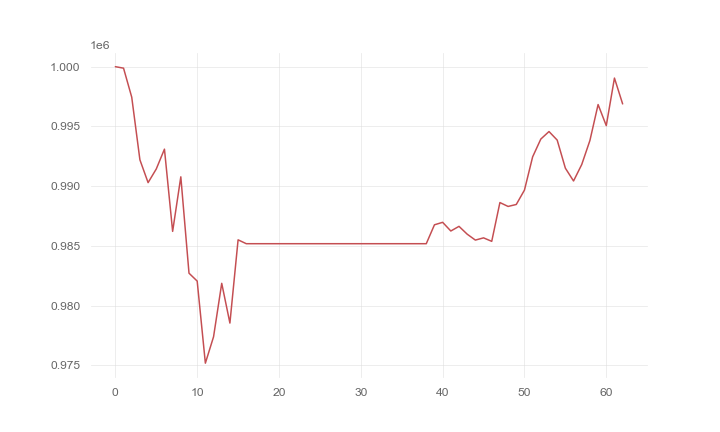

The data file committed next to this chart (first rows):
, 0
0, 1000000
1, 999874
2, 997448
3, 992206
4, 990298
5, 991440
6, 993098
7, 986220
8, 990783
9, 982721
10, 982060
11, 975192
12, 977398
13, 981873
14, 978548
15, 985511
16, 985188
17, 985188
18, 985188
19, 985188
20, 985188
21, 985188
22, 985188
23, 985188
24, 985188
25, 985188
26, 985188
27, 985188
28, 985188
29, 985188
30, 985188
31, 985188
32, 985188
33, 985188
34, 985188
35, 985188
36, 985188
37, 985188
38, 985188
39, 986769
40, 986977
41, 986250
42, 986639
43, 985985
44, 985490
45, 985677
46, 985385
47, 988630
48, 988306
49, 988470
50, 989672
51, 992454
52, 993943
53, 994572
54, 993858
55, 991506
56, 990435
57, 991812
58, 993821
59, 996830
... 3 more rows
